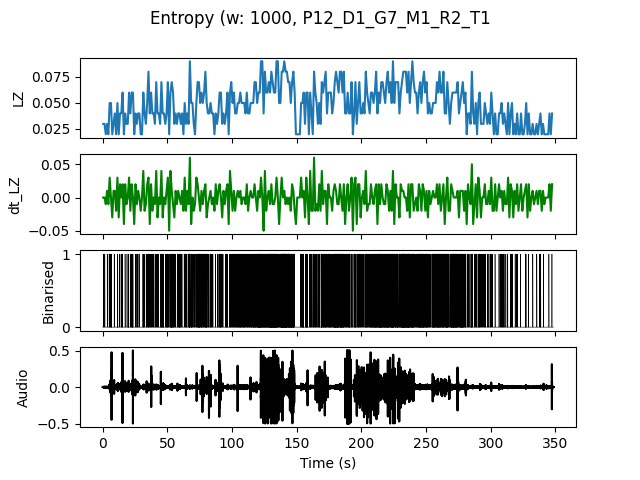

Source data for this figure (header and first rows):
, t0, LZ, dt_LZ, IOI
0.0, 0.0, 0.0299, 0.0, 1.0
1.0, 1.0, 0.0299, 0.0, 1.0
2.0, 2.0, 0.01993, -0.009966, 0.0
3.0, 3.0, 0.0299, 0.009966, 1.0
4.0, 4.0, 0.01993, -0.009966, 0.0
5.0, 5.0, 0.04983, 0.0299, 0.3333
6.0, 6.0, 0.04983, 0.0, 0.25
7.0, 7.0, 0.01993, -0.0299, 0.0
8.0, 8.0, 0.0299, 0.009966, 1.0
9.0, 9.0, 0.03986, 0.009966, 1.0
10.0, 10.0, 0.01993, -0.01993, 0.0
11.0, 11.0, 0.04983, 0.0299, 0.2
12.0, 12.0, 0.01993, -0.0299, 0.0
13.0, 13.0, 0.03986, 0.01993, 1.0
14.0, 14.0, 0.03986, 0.0, 0.5
15.0, 15.0, 0.05979, 0.01993, 0.5
16.0, 16.0, 0.01993, -0.03986, 0.0
17.0, 17.0, 0.03986, 0.01993, 1.0
18.0, 18.0, 0.0299, -0.009966, 1.0
19.0, 19.0, 0.0299, 0.0, 1.0
20.0, 20.0, 0.05979, 0.0299, 0.5
21.0, 21.0, 0.03986, -0.01993, 1.0
22.0, 22.0, 0.05979, 0.01993, 0.25
23.0, 23.0, 0.05979, 0.0, 0.5
24.0, 24.0, 0.01993, -0.03986, 0.0
25.0, 25.0, 0.03986, 0.01993, 1.0
26.0, 26.0, 0.0299, -0.009966, 0.5
27.0, 27.0, 0.03986, 0.009966, 0.5
28.0, 28.0, 0.03986, 0.0, 1.0
29.0, 29.0, 0.01993, -0.01993, 0.0
30.0, 30.0, 0.01993, 0.0, 0.0
31.0, 31.0, 0.05979, 0.03986, 0.25
32.0, 32.0, 0.03986, -0.01993, 1.0
33.0, 33.0, 0.0299, -0.009966, 1.0
34.0, 34.0, 0.04983, 0.01993, 0.5
35.0, 35.0, 0.07973, 0.0299, 0.1667
36.0, 36.0, 0.03986, -0.03986, 1.0
37.0, 37.0, 0.05979, 0.01993, 0.3333
38.0, 38.0, 0.03986, -0.01993, 0.5
39.0, 39.0, 0.03986, 0.0, 0.5
40.0, 40.0, 0.0299, -0.009966, 0.5
41.0, 41.0, 0.06976, 0.03986, 0.3333
42.0, 42.0, 0.03986, -0.0299, 0.3333
43.0, 43.0, 0.03986, 0.0, 0.5
44.0, 44.0, 0.0299, -0.009966, 1.0
45.0, 45.0, 0.06976, 0.03986, 0.25
46.0, 46.0, 0.03986, -0.0299, 0.25
47.0, 47.0, 0.03986, 0.0, 1.0
48.0, 48.0, 0.0299, -0.009966, 1.0
49.0, 49.0, 0.03986, 0.009966, 0.5
50.0, 50.0, 0.06976, 0.0299, 0.25
51.0, 51.0, 0.01993, -0.04983, 0.0
52.0, 52.0, 0.05979, 0.03986, 0.3333
53.0, 53.0, 0.06976, 0.009966, 0.2
54.0, 54.0, 0.05979, -0.009966, 0.25
55.0, 55.0, 0.0299, -0.0299, 1.0
56.0, 56.0, 0.03986, 0.009966, 0.5
57.0, 57.0, 0.0299, -0.009966, 1.0
58.0, 58.0, 0.03986, 0.009966, 0.5
59.0, 59.0, 0.03986, 0.0, 0.2
... 288 more rows
